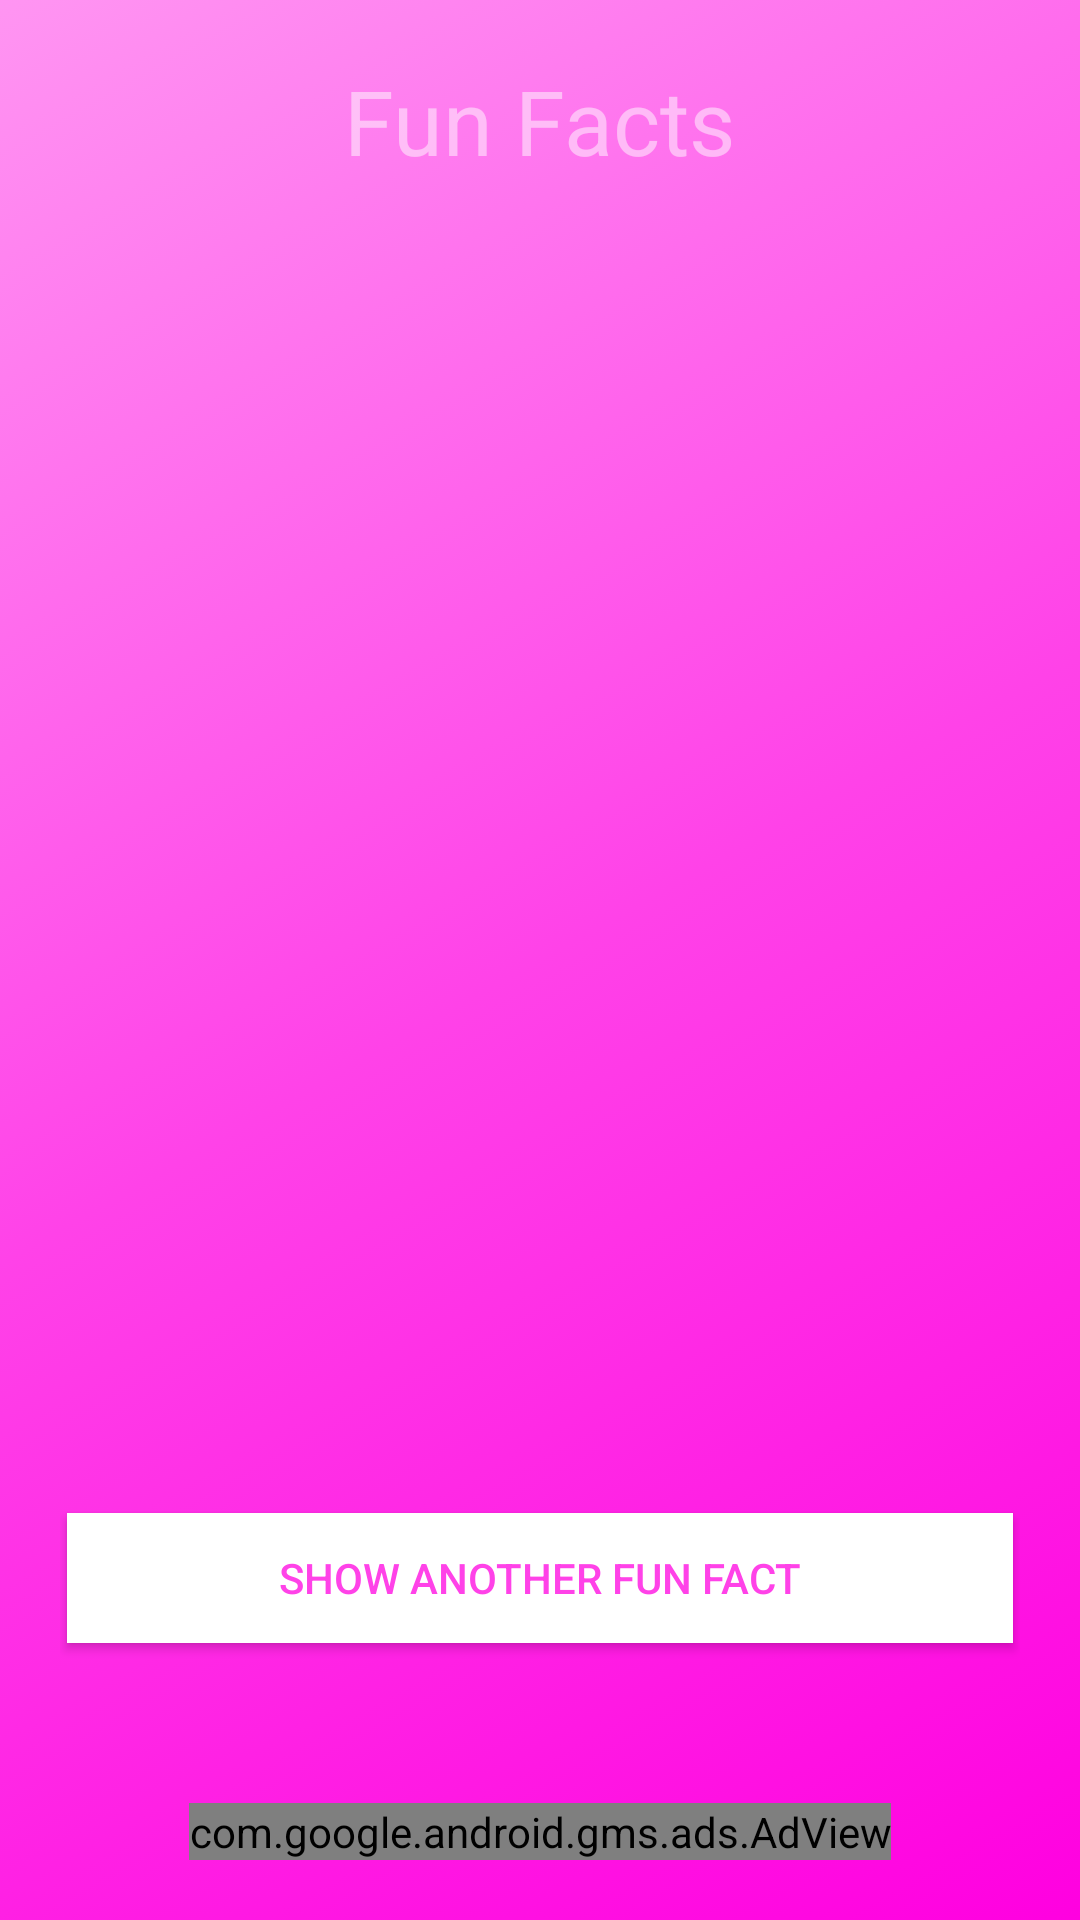

Here is an Android app screen rendered from its layout file. Give the layout XML and the strings, colors and styles it references.
<!-- AndroidManifest.xml: application theme AppTheme -->
<!-- res/layout/activity_fact.xml -->
<RelativeLayout xmlns:android="http://schemas.android.com/apk/res/android"
    xmlns:tools="http://schemas.android.com/tools"
    xmlns:ads="http://schemas.android.com/apk/res-auto"
    android:id="@+id/FactScreen"
    android:layout_width="match_parent"
    android:layout_height="match_parent"
    android:background="@drawable/factbackground"
    android:paddingLeft="@dimen/activity_horizontal_margin"
    android:paddingTop="@dimen/activity_vertical_margin"
    android:paddingRight="@dimen/activity_horizontal_margin"
    android:paddingBottom="@dimen/activity_vertical_margin"
    tools:context=".Pages.MainActivity">

    <TextView
        android:layout_width="wrap_content"
        android:layout_height="wrap_content"
        android:layout_alignParentTop="true"
        android:layout_centerHorizontal="true"
        android:text="@string/Fact"
        android:textColor="#80ffffff"
        android:textSize="30sp" />

    <TextView
        android:id="@+id/FactTextView"
        android:layout_width="wrap_content"
        android:layout_height="wrap_content"
        android:layout_alignParentStart="true"
        android:layout_centerVertical="true"
        android:gravity="center"
        android:textColor="@android:color/white"
        android:textSize="24sp" />


    <Button
        android:id="@+id/showFactButton"
        android:layout_width="match_parent"
        android:layout_height="wrap_content"
        android:layout_alignParentStart="true"
        android:layout_alignParentBottom="true"
        android:layout_marginBottom="70dp"
        android:background="@drawable/homebuttonselector"
        android:elevation="12dp"
        android:text="@string/Fun_FactButton"
        android:textColor="#FF42E8" />

    <com.google.android.gms.ads.AdView
        android:id="@+id/adView"
        android:layout_width="wrap_content"
        android:layout_height="wrap_content"
        android:layout_centerHorizontal="true"
        android:layout_alignParentBottom="true"
        ads:adSize="BANNER"
        ads:adUnitId="@string/banner_ad_unit_id">
    </com.google.android.gms.ads.AdView>

</RelativeLayout>
<!-- resources referenced by this layout -->
<resources>
  <dimen name="activity_horizontal_margin">20dp</dimen>
  <dimen name="activity_vertical_margin">20dp</dimen>
  <!-- drawable factbackground (drawable) -->
  <?xml version="1.0" encoding="UTF-8"?>
  <selector xmlns:android="http://schemas.android.com/apk/res/android">
      <item>
          <shape>
              <gradient android:angle="135" android:centerColor="#FF42E8" android:endColor="#FF95F2" android:startColor="#FF00E0" />
          </shape>
      </item>
  </selector>
  <!-- drawable homebuttonselector (drawable) -->
  <?xml version="1.0" encoding="utf-8"?>
  <selector xmlns:android="http://schemas.android.com/apk/res/android">
      <item android:drawable="@drawable/homebuttonpressed" android:state_pressed="true" />
      <item android:drawable="@drawable/homebuttonnormal" android:state_focused="false" />
  </selector>
  <string name="Fact">Fun Facts</string>
  <string name="Fun_FactButton">Show Another Fun Fact</string>
  <string name="banner_ad_unit_id">ca-app-pub-3940256099942544/6300978111</string>
  <style name="AppTheme" parent="Theme.AppCompat.Light.NoActionBar" />
  <!-- drawable homebuttonpressed (drawable) -->
  <?xml version="1.0" encoding="UTF-8"?>
  <layer-list xmlns:android="http://schemas.android.com/apk/res/android">
  
  
      <item
          android:bottom="1dp"
          android:left="1dp"
          android:right="1dp"
          android:top="1dp">
          <shape xmlns:android="http://schemas.android.com/apk/res/android"
              android:shape="rectangle">
              <gradient
                  android:angle="270"
                  android:endColor="#ffffff"
                  android:startColor="#ffffff" />
              <padding
                  android:bottom="-5dp"
                  android:left="-5dp"
                  android:right="-5dp"
                  android:top="-5dp" />
  
          </shape>
  
      </item>
  </layer-list>
  <!-- drawable homebuttonnormal (drawable) -->
  <?xml version="1.0" encoding="utf-8"?>
  <layer-list xmlns:android="http://schemas.android.com/apk/res/android">
  
  
      
  
      <item
          android:bottom="2.5dp"
          android:left="2.5dp"
          android:right="2.5dp"
          android:top="2.5dp">
          <shape xmlns:android="http://schemas.android.com/apk/res/android"
              android:shape="rectangle">
              <stroke
                  android:width="1dp"
                  android:color="#ffffff" />
              <gradient
                  android:angle="270"
                  android:endColor="#ffffff"
                  android:startColor="#ffffff" />
              <padding
                  android:bottom="10dp"
                  android:left="10dp"
                  android:right="10dp"
                  android:top="10dp" />
  
          </shape>
  
      </item>
  
  </layer-list>
</resources>
